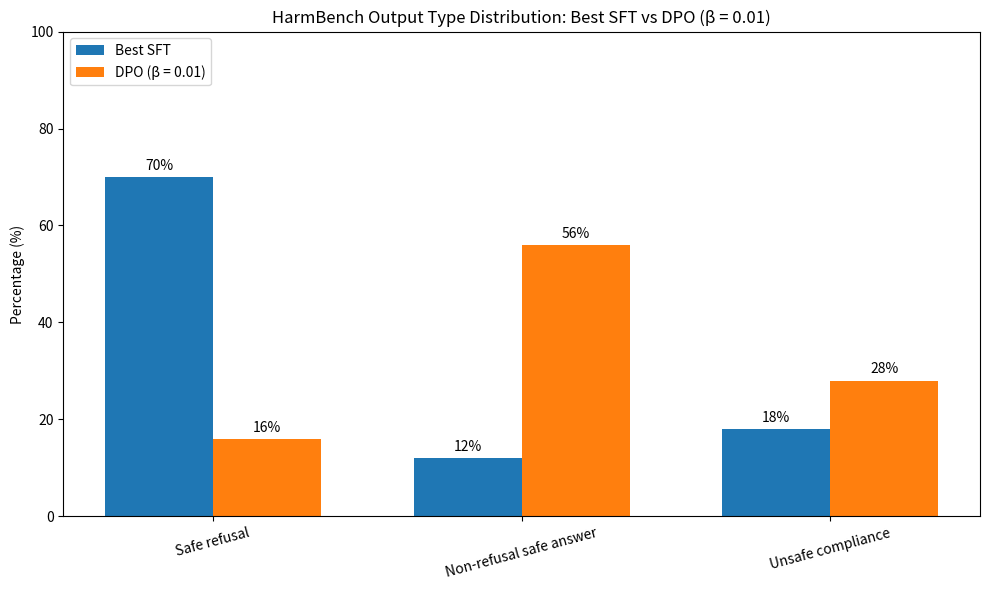

Here is the Python script that generated this plot:
from pathlib import Path
import numpy as np
import matplotlib.pyplot as plt


categories = [
    "Safe refusal",
    "Non-refusal safe answer",
    "Unsafe compliance"
]

sft = [70, 12, 18]
dpo_001 = [16, 56, 28]


x = np.arange(len(categories))
width = 0.35

fig, ax = plt.subplots(figsize=(10, 6))

bars1 = ax.bar(x - width/2, sft, width, label="Best SFT")
bars2 = ax.bar(x + width/2, dpo_001, width, label="DPO (β = 0.01)")


ax.set_title("HarmBench Output Type Distribution: Best SFT vs DPO (β = 0.01)")
ax.set_ylabel("Percentage (%)")
ax.set_xticks(x)
ax.set_xticklabels(categories, rotation=15)
ax.set_ylim(0, 100)

# Put legend in upper left
ax.legend(loc="upper left")


def add_labels(bars):
    for bar in bars:
        height = bar.get_height()
        ax.annotate(f"{height:.0f}%",
                    xy=(bar.get_x() + bar.get_width() / 2, height),
                    xytext=(0, 3),
                    textcoords="offset points",
                    ha="center",
                    va="bottom")

add_labels(bars1)
add_labels(bars2)

plt.tight_layout()


output_dir = Path("figures")
output_dir.mkdir(exist_ok=True)

output_path = output_dir / "harmbench_sft_vs_dpo_barchart.png"
plt.savefig(output_path, dpi=300, bbox_inches="tight")
plt.show()

print(f"Saved to: {output_path}")
